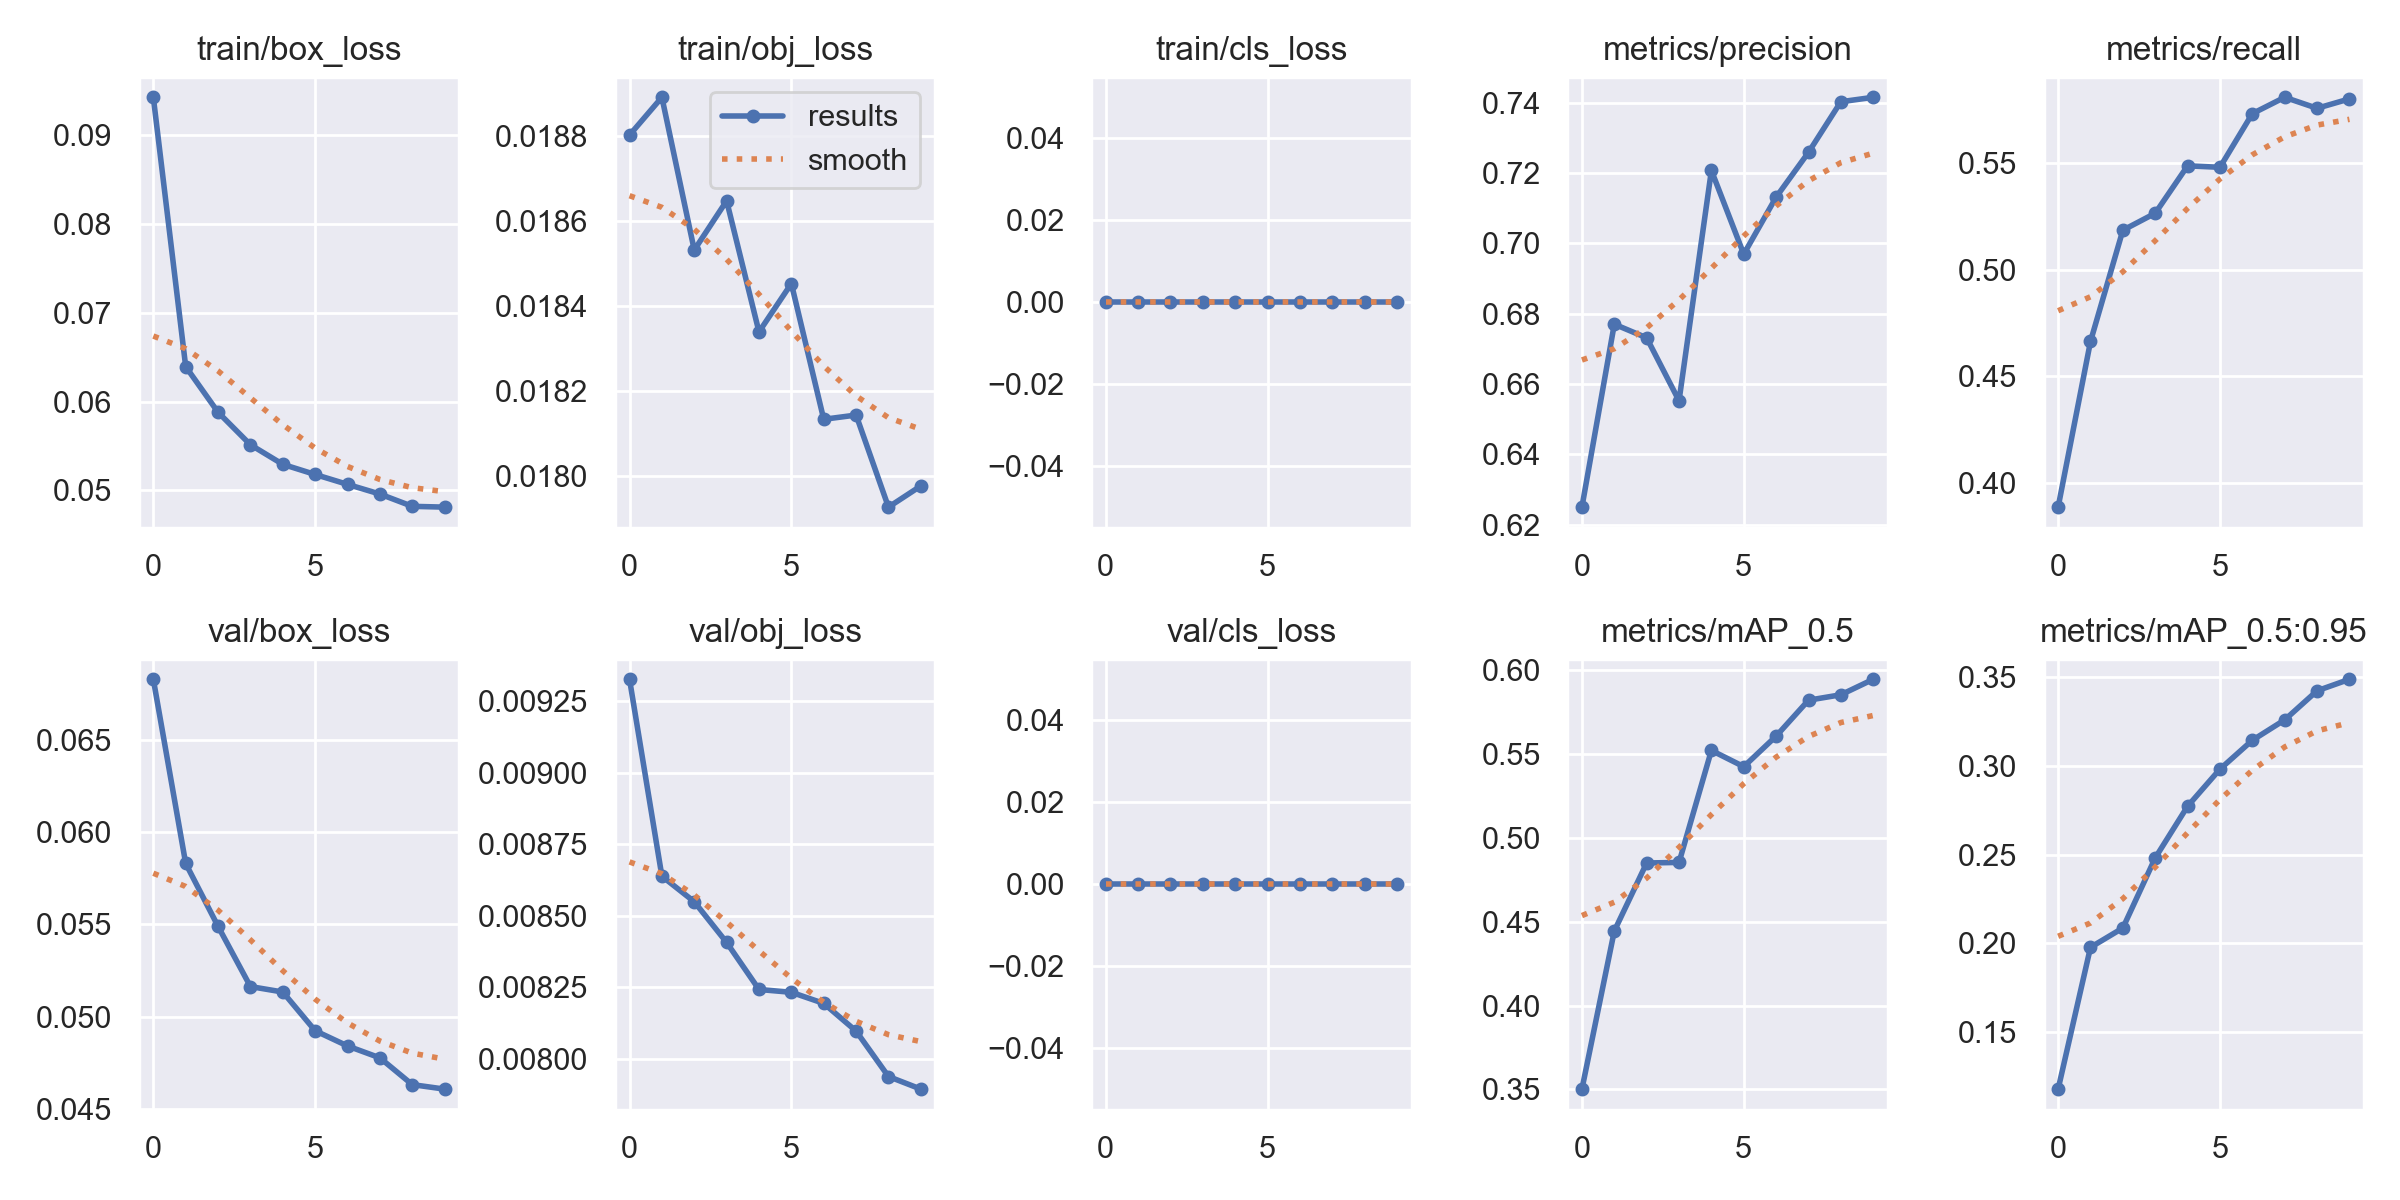

The data file committed next to this chart (first rows):
epoch, train/box_loss, train/obj_loss, train/cls_loss, metrics/precision, metrics/recall, metrics/mAP_0.5, metrics/mAP_0.5:0.95, val/box_loss, val/obj_loss, val/cls_loss, x/lr0, x/lr1, x/lr2
0, 0.0943, 0.0188, 0, 0.625, 0.3886, 0.3502, 0.1177, 0.06828, 0.009326, 0, 0.07007, 0.003326, 0.003326
1, 0.06395, 0.01889, 0, 0.677, 0.4663, 0.4445, 0.1977, 0.0583, 0.008638, 0, 0.03941, 0.006, 0.006
2, 0.05881, 0.01853, 0, 0.6732, 0.5184, 0.4851, 0.2086, 0.0549, 0.008549, 0, 0.00809, 0.008014, 0.008014
3, 0.05514, 0.01865, 0, 0.6552, 0.5264, 0.4855, 0.2481, 0.05164, 0.008407, 0, 0.00703, 0.00703, 0.00703
4, 0.05294, 0.01834, 0, 0.7207, 0.5486, 0.5523, 0.2773, 0.05134, 0.008243, 0, 0.00703, 0.00703, 0.00703
5, 0.05179, 0.01845, 0, 0.6969, 0.5479, 0.5426, 0.2982, 0.04924, 0.008233, 0, 0.00604, 0.00604, 0.00604
6, 0.05068, 0.01813, 0, 0.7131, 0.5731, 0.5608, 0.3145, 0.04842, 0.008194, 0, 0.00505, 0.00505, 0.00505
7, 0.04959, 0.01814, 0, 0.7258, 0.5807, 0.5823, 0.326, 0.04778, 0.008098, 0, 0.00406, 0.00406, 0.00406
8, 0.0482, 0.01793, 0, 0.7402, 0.5756, 0.5855, 0.3424, 0.04633, 0.007939, 0, 0.00307, 0.00307, 0.00307
9, 0.04811, 0.01798, 0, 0.7415, 0.58, 0.5947, 0.3488, 0.04608, 0.007895, 0, 0.00208, 0.00208, 0.00208
